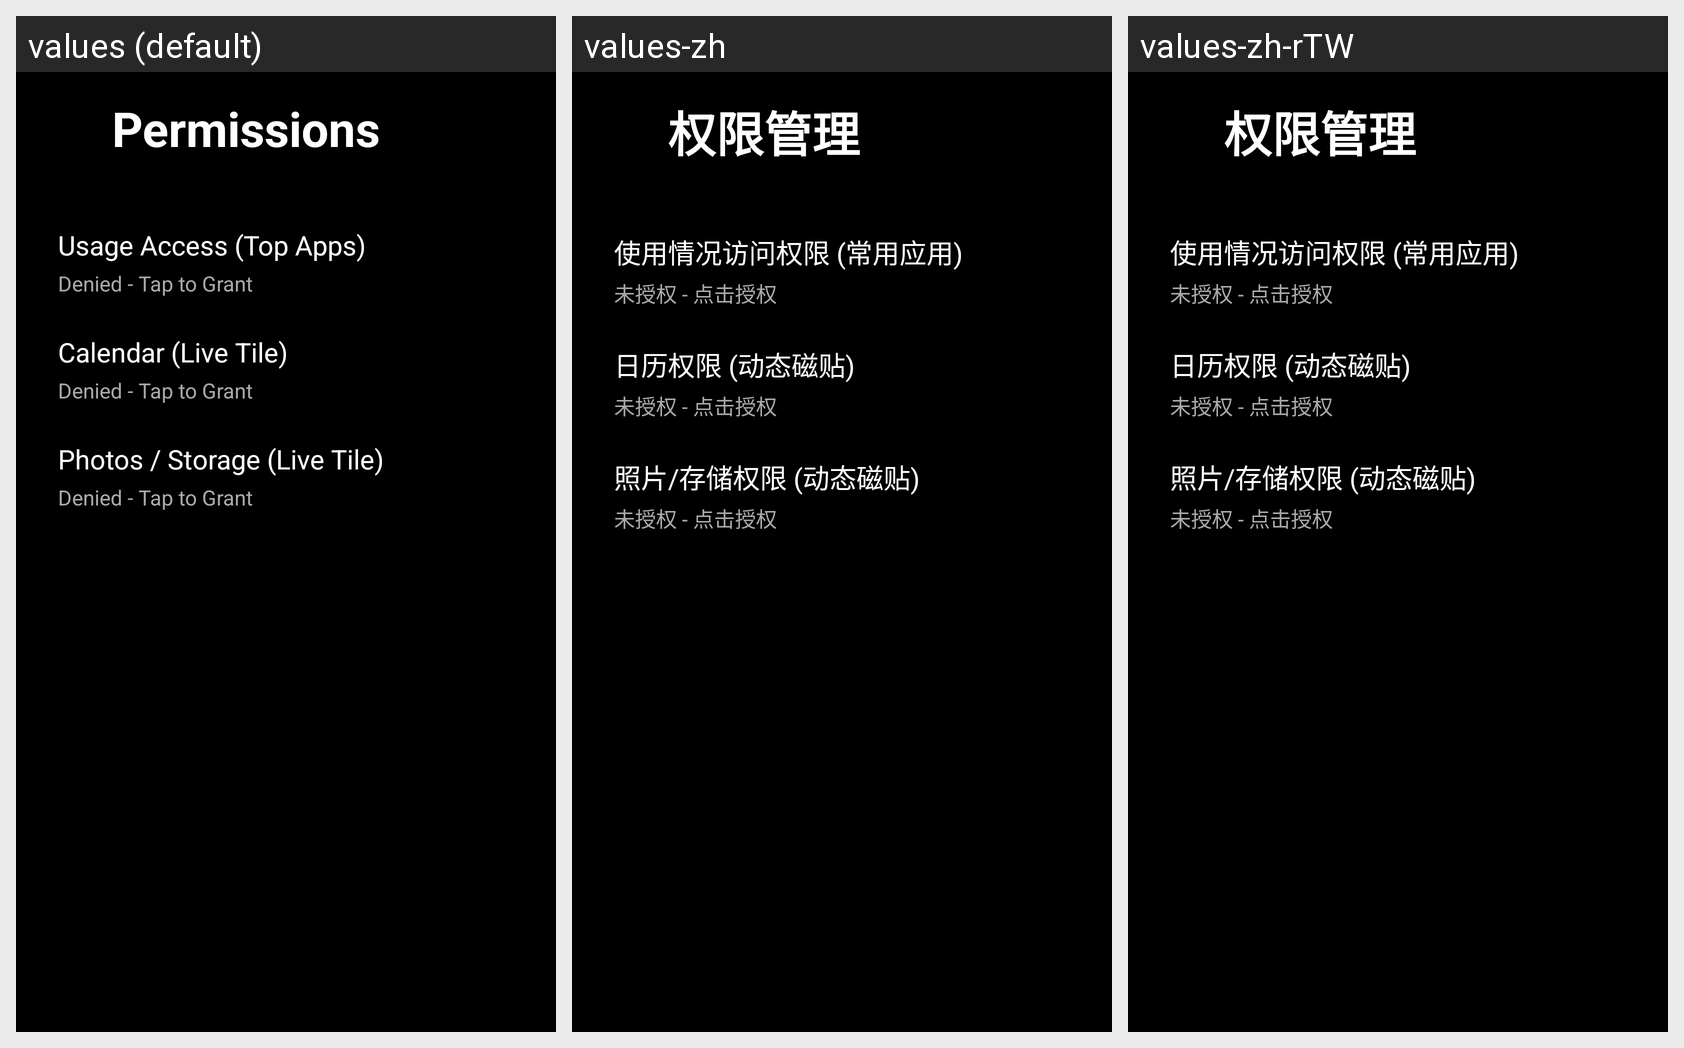

This grid shows one Android layout under several languages. Give, for every string resource on the screen, its name, the default text and each shown locale's text.
Android screen res/layout/activity_permissions.xml rendered under 3 locales, left to right: values (default), values-zh, values-zh-rTW. Device: Nexus 5 (rendered at 1080×1920; each locale shown at half size, 540×960, under a caption strip naming it); theme Theme.AppCompat.NoActionBar.
Strings drawn on this screen, with the default value and each locale's value (text and hints the layout hard-codes appear in the picture but are not listed):

permissions
  values: Permissions
  values-zh: 权限管理
  values-zh-rTW: 权限管理  [from values-zh]

perm_usage_access
  values: Usage Access (Top Apps)
  values-zh: 使用情况访问权限 (常用应用)
  values-zh-rTW: 使用情况访问权限 (常用应用)  [from values-zh]

perm_status_denied
  values: Denied - Tap to Grant
  values-zh: 未授权 - 点击授权
  values-zh-rTW: 未授权 - 点击授权  [from values-zh]

perm_calendar
  values: Calendar (Live Tile)
  values-zh: 日历权限 (动态磁贴)
  values-zh-rTW: 日历权限 (动态磁贴)  [from values-zh]

perm_media
  values: Photos / Storage (Live Tile)
  values-zh: 照片/存储权限 (动态磁贴)
  values-zh-rTW: 照片/存储权限 (动态磁贴)  [from values-zh]
